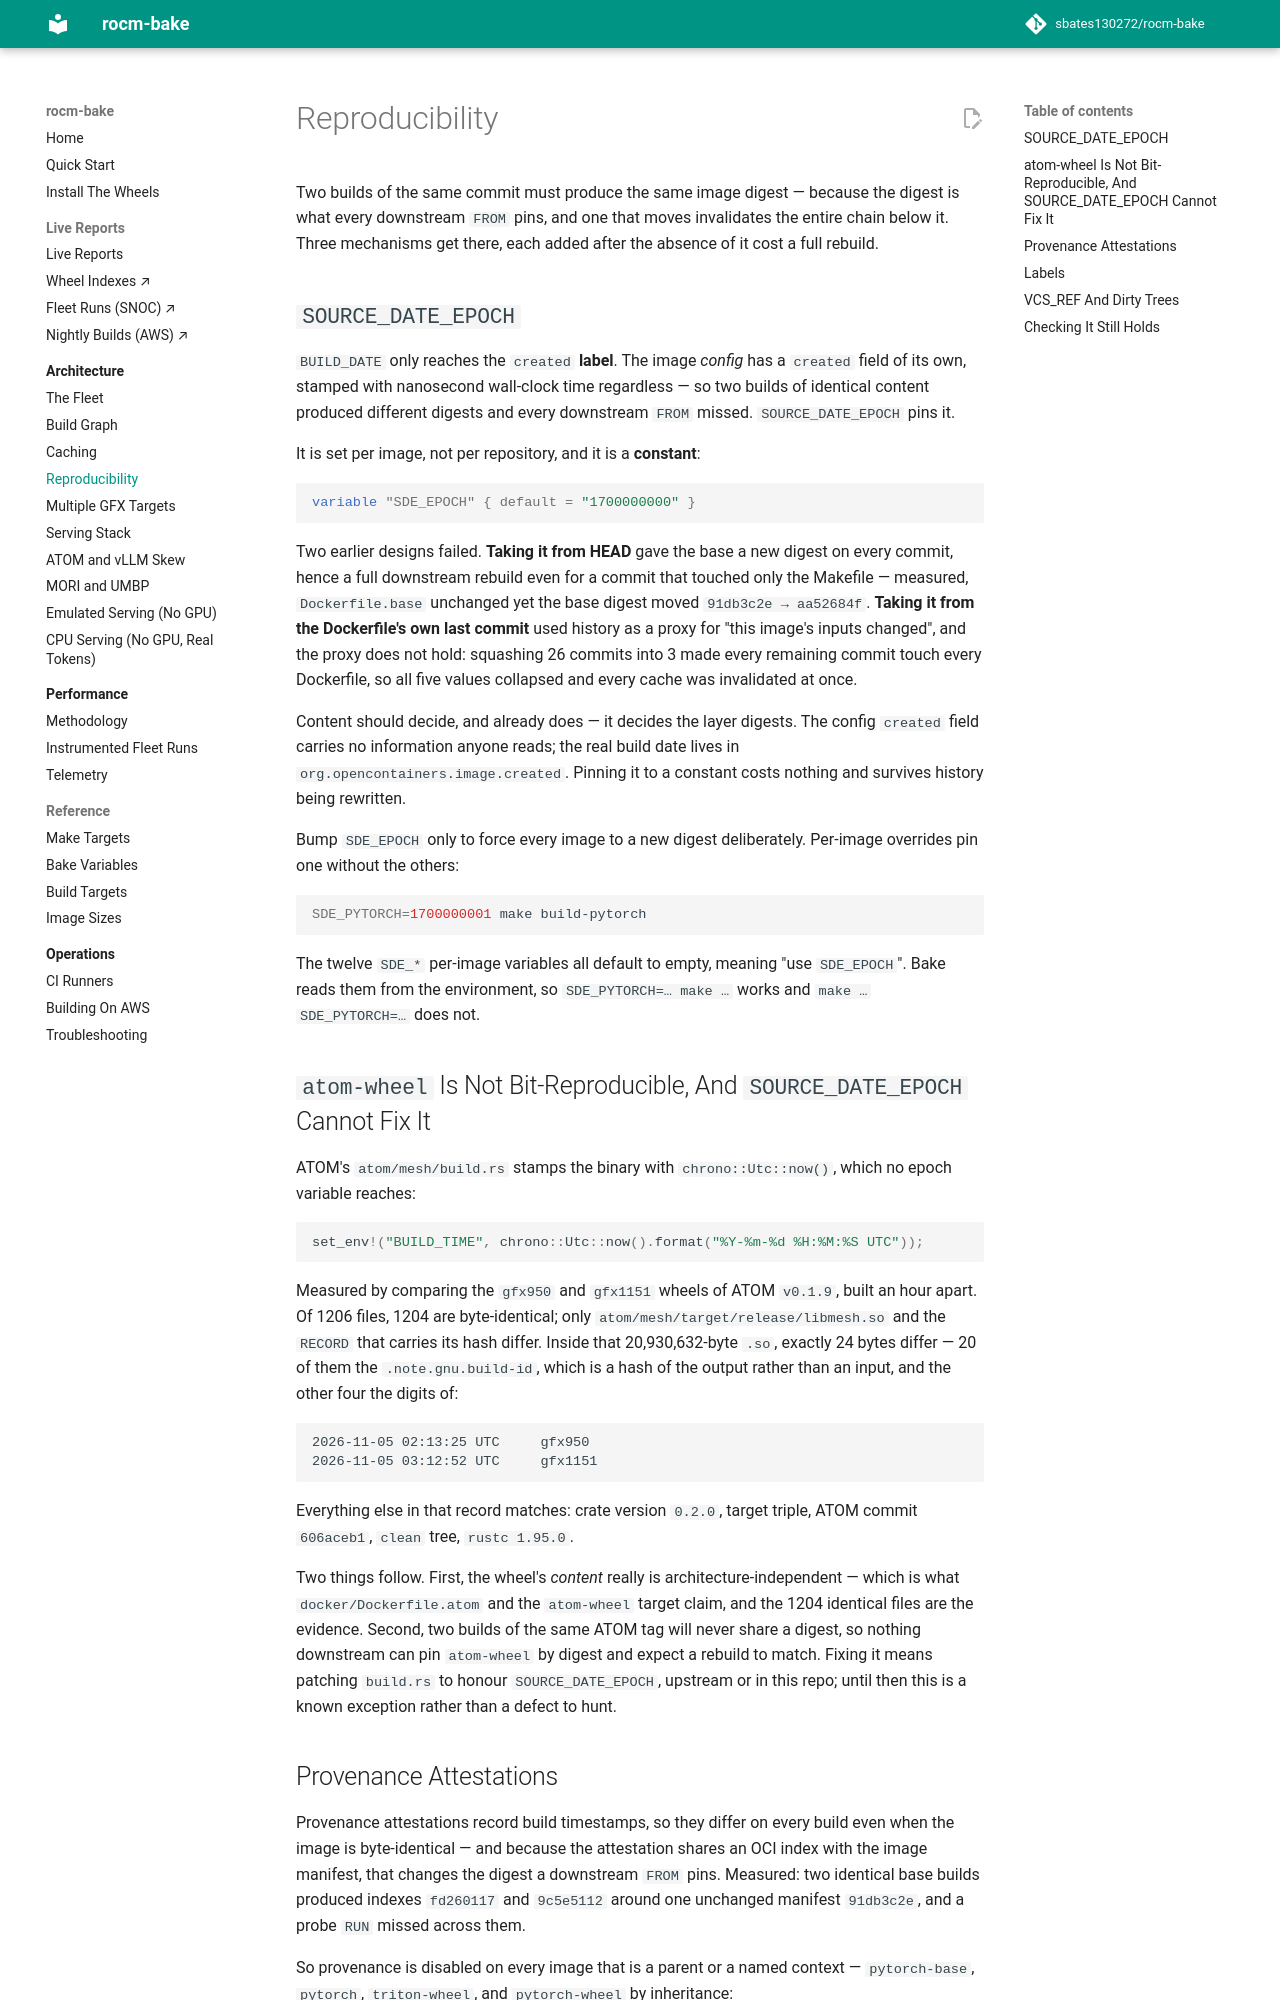

repository: sbates130272/rocm-bake · page: architecture/reproducibility/index.html · generator: mkdocs

# Reproducibility

Two builds of the same commit must produce the same image digest —
because the digest is what every downstream `FROM` pins, and one that
moves invalidates the entire chain below it. Three mechanisms get there,
each added after the absence of it cost a full rebuild.

## `SOURCE_DATE_EPOCH`

`BUILD_DATE` only reaches the `created` **label**. The image *config*
has a `created` field of its own, stamped with nanosecond wall-clock
time regardless — so two builds of identical content produced different
digests and every downstream `FROM` missed. `SOURCE_DATE_EPOCH` pins
it.

It is set per image, not per repository, and it is a **constant**:

```hcl
variable "SDE_EPOCH" { default = "1700000000" }
```

Two earlier designs failed. **Taking it from HEAD** gave the base a new
digest on every commit, hence a full downstream rebuild even for a
commit that touched only the Makefile — measured, `Dockerfile.base`
unchanged yet the base digest moved `91db3c2e → aa52684f`. **Taking it
from the Dockerfile's own last commit** used history as a proxy for
"this image's inputs changed", and the proxy does not hold: squashing 26
commits into 3 made every remaining commit touch every Dockerfile, so
all five values collapsed and every cache was invalidated at once.

Content should decide, and already does — it decides the layer digests.
The config `created` field carries no information anyone reads; the real
build date lives in `org.opencontainers.image.created`. Pinning it to a
constant costs nothing and survives history being rewritten.

Bump `SDE_EPOCH` only to force every image to a new digest deliberately.
Per-image overrides pin one without the others:

```bash
SDE_PYTORCH=1700000001 make build-pytorch
```

The twelve `SDE_*` per-image variables all default to empty, meaning
"use `SDE_EPOCH`". Bake reads them from the environment, so `SDE_PYTORCH=…
make …` works and `make … SDE_PYTORCH=…` does not.

## `atom-wheel` Is Not Bit-Reproducible, And `SOURCE_DATE_EPOCH` Cannot Fix It

ATOM's `atom/mesh/build.rs` stamps the binary with
`chrono::Utc::now()`, which no epoch variable reaches:

```rust
set_env!("BUILD_TIME", chrono::Utc::now().format("%Y-%m-%d %H:%M:%S UTC"));
```

Measured by comparing the `gfx950` and `gfx1151` wheels of ATOM
`v0.1.9`, built an hour apart. Of 1206 files, 1204 are byte-identical;
only `atom/mesh/target/release/libmesh.so` and the `RECORD` that
carries its hash differ. Inside that 20,930,632-byte `.so`, exactly 24
bytes differ — 20 of them the `.note.gnu.build-id`, which is a hash of
the output rather than an input, and the other four the digits of:

```
2026-11-05 02:13:25 UTC     gfx950
2026-11-05 03:12:52 UTC     gfx1151
```

Everything else in that record matches: crate version `0.2.0`, target
triple, ATOM commit `606aceb1`, `clean` tree, `rustc 1.95.0`.

Two things follow. First, the wheel's *content* really is
architecture-independent — which is what `docker/Dockerfile.atom` and
the `atom-wheel` target claim, and the 1204 identical files are the
evidence. Second, two builds of the same ATOM tag will never share a
digest, so nothing downstream can pin `atom-wheel` by digest and expect
a rebuild to match. Fixing it means patching `build.rs` to honour
`SOURCE_DATE_EPOCH`, upstream or in this repo; until then this is a
known exception rather than a defect to hunt.
